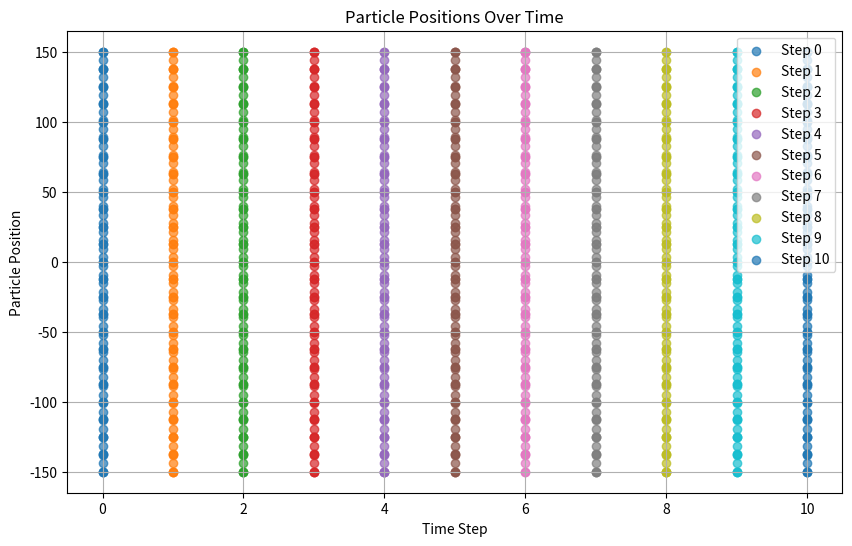

Python code for this plot:
import numpy as np
import scipy
import matplotlib.pyplot as plt
import pandas as pd
from scipy.integrate import quad

from matplotlib.animation import FuncAnimation


class particle:
    ## class of a particle

    def __init__(self, x, v, q, m):
        ## recives values for location (x), velocity (v), charge(q), and mass (m)
        self.x = x
        self.v = v
        self.q = q
        self.m = m

    def __iter__(self):
        return iter((self.x, self.v, self.q, self.m))

    def update_pos(self, dt):
        ## moves the particle with it's current velocity for the time jump dt
        ## x_new = x + v*dt
        self.x += self.v * dt

    def update_pos_per(self,dt,Xi,Xf):
        ##same but periodic
        self.x += self.v * dt
        if self.x<Xi:
            self.x=Xf-(Xi-self.x)
        if self.x>Xf:
            self.x=Xi+(Xf-self.x)

    def update_vel(self, Field, dt):
        ## changes the velocity by a given field, for time jump dt
        ## v_new = v+ a * dt = v+E*q/m * dt
        acceleration = (Field * self.q) / self.m
        self.v += acceleration * dt

    def applied_field(self, field):
        ##lineary calculates the field on the particle
        grid_pos, field_val, dx = field
        if self.x > grid_pos[-1] or self.x < grid_pos[0]:
            return 0.0
        nearest_grid_point = int(np.round(self.x / dx))
        field_applied = ((self.x - grid_pos[nearest_grid_point]) / dx) * field_val[nearest_grid_point] + (
                    (grid_pos[nearest_grid_point + 1] - self.x) / dx) * field_val[nearest_grid_point + 1]
        return field_applied


class field:
    ##class of the field
    def __init__(self, Xi, Xf, num_cells):
        ## input of borders of the grid xi xf, and number of the cells.
        ## parameters: dx cell size
        ## field: for the field (not used yet)
        ## grid_pos: list of grid point positions
        ## num celles: number of cells
        self.dx = (Xf - Xi) / num_cells
        self.grid_pos = np.linspace(Xi, Xf, num_cells)
        self.num_cells = num_cells

        self.field = np.zeros(num_cells)  # used?
        self.freqs = 2 * np.pi * np.array(np.linspace(-self.num_cells / 2, self.num_cells / 2 + 1, self.num_cells)) / (
                self.dx * self.num_cells)
        self.field_FFT = np.zeros(num_cells)

    def __iter__(self):
        ## iter fun of field only returns the grid positions, and dx)
        return iter((self.grid_pos, self.field, self.dx))

    def compute_density_first_order_method(self, particles):
        ##Calculates charge density using 1st order method, taken to be the size of the grid cell
        ## returns the density as an array in the grids positions
        density = np.zeros(self.num_cells)
        for par in particles:
            x, v, q, m = par.x, par.v, par.q, par.m
            # Find the nearest grid point
            nearest_grid_point = int(np.round(x / self.dx))
            if nearest_grid_point < 0 or nearest_grid_point >= self.num_cells - 1:
                continue
            Xi = self.grid_pos[nearest_grid_point]
            density[nearest_grid_point] += (q / self.dx) * (x - Xi + self.dx)
            Xiplusone = self.grid_pos[nearest_grid_point + 1]
            density[nearest_grid_point + 1] += (q / self.dx) * (Xiplusone - x)

        return density

    def compute_density_triangle(self, particles):
        ##Calculates particles density using triangle method, taken to be the size of two times the grid cell
        density = np.zeros(self.num_cells)
        for par in particles:
            (x, v, q, m) = par
            nearest_grid_point = int(np.round(x / self.dx))
            width = 2 * self.dx

            def squar_func(x):

                return lambda y: (abs(y - x) <= (width / 2)) * q / width

            # Define the range of cells to influence
            cellleft = max(int(np.floor((x - width / 2) / self.dx)), 0)
            cellright = min(int(np.floor((x + width / 2) / self.dx)), self.num_cells - 1)
            for cell in range(cellleft, cellright + 1):
                distance = abs(grid_pos[cell] - x)
                if distance <= width:
                    Ai, _ = quad(squar_func(x), self.grid_pos(cell), self.grid_pos(cell + 1))
                    density[cell] += Ai

        return density

    def compute_density_gaussian(self, particles):
        density = np.zeros(self.num_cells)
        sigma = 2 * self.dx

        def gaussian_func(x0):
            # Normalization factor for Gaussian distribution
            A = q / (np.sqrt(2 * np.pi) * sigma)
            return lambda x: A * np.exp(-0.5 * ((x - x0) / sigma) ** 2)

        for par in particles:
            x, v, q, m = par.x, par.v, par.q, par.m
            if x<self.grid_pos[0] or x>self.grid_pos[-1]:
                continue
            nearest_grid_point =np.where(self.grid_pos <= x)[0].max()
            # Define bounds for integration based on Gaussian spread
            num_points_to_cover = int(3 * sigma / self.dx)  # Cover 3 sigma range for significant spread
            xleft = max(nearest_grid_point - num_points_to_cover, 0)
            xright = min(nearest_grid_point + num_points_to_cover, self.num_cells - 1)
            for cell in range(xleft, xright + 1):
                cell=cell%(len(self.grid_pos)-1)
                Ai, _ = quad(gaussian_func(x), self.grid_pos[cell], self.grid_pos[cell + 1])
                density[cell] += Ai

        return density

    def density_field(self, density):
        ## finds the electric potential and electrical field of the density on the grid
        ## puts the values in field and field_FFT
        epsilon = 8.85419 * 10 ** (-12)  # permittivity, in F/m SI

        density_FFT = np.fft.fft(density)

        a = self.freqs * self.dx

        potential_correction = np.sinc(a / (2 * np.pi))
        potential_correction = np.nan_to_num(potential_correction, nan=0.0)
        potential_correction = self.freqs * potential_correction

        potential_FFT = density_FFT / (epsilon * (potential_correction ** 2))

        field_correction = np.sinc(a / (np.pi))
        field_correction = np.nan_to_num(field_correction, nan=0.0)
        field_correction = self.freqs * field_correction

        field_FFT_Sol = -1j * field_correction * potential_FFT
        field_Sol = np.fft.ifft(field_FFT_Sol)

        self.field = np.real(field_Sol)
        self.field_FFT = field_FFT_Sol


class PicSimulation:
    ##runs the simulation

    def __init__(self, particle_positions, particle_velocities, q_array, m_array, Xi, Xf, num_cells, dt,
                 save_field=False, save_FFT=False, save_pos=False, save_vel=False, order_den=0):
        ##initiates the simulation by making a particle array with the positions and velocities, same mass and charge, and defining the field
        ##calculates the half value velocities and fields and saves the first data
        self.order_den = order_den
        self.dt = dt
        self.field = field(Xi, Xf, num_cells)

        self.particles = []
        for group in range(len(particle_positions)):
            self.initialize_particles(particle_positions[group], particle_velocities[group], q_array[group], m_array[group])

        self.update_field()
        self.initialize_half_vel()

        self.save_field = save_field
        self.save_pos = save_pos
        self.save_FFT = save_FFT
        self.save_vel = save_vel

        self.data = np.empty((5,), dtype=object)
        self.data[0] = []  # two arrays: (grid_pos, freqs k's, q, m)
        self.data[1] = []  # value of the field
        self.data[2] = []  # fft of the field
        self.data[3] = []  # positions of the particles
        self.data[4] = []  # values of the velocities

        self.data[0].append(np.array(self.field.grid_pos))
        self.data[0].append(np.array(self.field.freqs))

        q_full=np.array([])
        m_full=np.array([])
        for group in range(len(m_array)):
            q_full=np.append(q_full,np.full(len(particle_positions[group]), q_array[group]))
            m_full=np.append(m_full,np.full(len(particle_positions[group]),m_array[group]))

        self.data[0].append(np.array([q_full]))
        self.data[0].append(np.array([m_full]))


        self.data[1].append(np.array(self.field.field))
        self.data[2].append(np.array(self.field.field_FFT))
        pos_array = np.empty((0,), dtype=float)

        for particle in self.particles:
            pos_array = np.append(pos_array, particle.x)
        self.data[3].append(np.array(pos_array))

        vel_array = np.empty((0,), dtype=float)
        for particle in self.particles:
            vel_array = np.append(vel_array, particle.v)
        self.data[4].append(np.array(vel_array))

    def initialize_particles(self, particle_positions, particle_velocities, q, m):
        ## puts in the particles and their posiotions, with equal mass and charges
        num_particle = len(particle_positions)
        for i in range(num_particle):
            self.particles.append(particle(particle_positions[i], particle_velocities[i], q, m))

    def update_field(self):
        ## updates the field by particle position
        if self.order_den == 0:
            density = self.field.compute_density_first_order_method(self.particles)
        else:
            if self.order_den == 1:
                density = self.field.compute_density_triangle(self.particle)
            else:
                density = self.field.compute_density_gaussian(self.particles)

        self.field.density_field(density)

    def initialize_half_vel(self):
        ## calculates and changes the velocoties at t=-dt/2
        for particle in self.particles:
            particle.update_vel(particle.applied_field(self.field), -1 * self.dt / 2)

    def update_vel(self):
        ## updates the velocites with weighting the fields to the particles
        for particle in self.particles:
            particle.update_vel(particle.applied_field(self.field), self.dt)

    def update_pos(self):
        ## updates the positions of the particles by their velocities
        for particle in self.particles:
            particle.update_pos_per(self.dt,self.field.grid_pos[0],self.field.grid_pos[-1])

    def time_step(self):
        # propogates one time step and saves the data in data
        self.update_pos()
        self.update_field()
        self.update_vel()
        if self.save_field:
            self.data[1].append(np.array(self.field.field))
        if self.save_FFT:
            self.data[2].append(np.array(self.field.field_FFT))
        if self.save_pos:
            pos_array = np.empty((0,), dtype=float)
            for particle in self.particles:
                pos_array = np.append(pos_array, particle.x)

            self.data[3].append(np.array(pos_array))
        if self.save_vel:
            vel_array = np.empty((0,), dtype=float)
            for particle in self.particles:
                vel_array = np.append(vel_array, particle.v)

            self.data[4].append(np.array(vel_array))

    def run_simulation(self, num_steps):
        ##runs the simulation for num_steps times and return the data
        for i in range(num_steps):
            self.time_step()

        return self.data




num_cells=5000
Xi, Xf = -150.0, 150.0 #[meters]
dt = 1*(10**-10) #seconds
qe=1.60218*(10**-19) ##Colomb
me=9.109*(10**-31) ##kg
Group_Size=100000

q = qe*Group_Size
m=me*Group_Size

# Initialize positions for protons and electrons as homogeneous distributions
num_electrons1 = 25# Set the number of electrons
num_electrons2 = 25
num_protons = 50    # Set the number of protons

# Homogeneous distribution across the grid, Xi to Xf
electron_positions1 = np.linspace(Xi, Xf, num_electrons1)
electron_positions2 = np.linspace(Xi, Xf, num_electrons2)
proton_positions = np.linspace(Xi, Xf, num_protons)

# Set initial velocities for electrons and protons
electron_velocity1 = np.full(num_electrons1, 0.1)  # Homogeneous velocity for electrons (e.g., 0.1)
electron_velocity2 = np.full(num_electrons2, -0.1)  # Homogeneous velocity for electrons (e.g., 0.1)
proton_velocity = np.zeros(num_protons)          # Homogeneous velocity for protons (0)

# Set charges and masses
m_electron = m
m_proton = m * 1836

# Run the simulation with these new initial conditions
simulation = PicSimulation(
    particle_positions=[electron_positions1,electron_positions2, proton_positions],  # Homogeneous distribution of electrons and protons
    particle_velocities=[electron_velocity1,electron_velocity2, proton_velocity],  # Same homogeneous velocity for all particles
    q_array=[-q,-q, q],  # Charge for electrons and protons
    m_array=[m_electron,m_electron, m_proton],  # Mass for electrons and protons
    Xi=Xi,
    Xf=Xf,
    num_cells=num_cells,
    dt=dt,
    save_field=True,
    save_pos=True,
    save_vel=True,
    order_den=2
)

# Run simulation for 10 steps
results = simulation.run_simulation(10)

# Extract particle positions over time from results[3] (time steps stored here)
particle_positions_over_time = results[3]  # Assuming this stores the particle positions over time.

# Create a figure for the plot
plt.figure(figsize=(10, 6))

# Loop through each time step and plot the positions
for t, positions in enumerate(particle_positions_over_time):
    plt.scatter([t] * len(positions), positions, label=f"Step {t}", alpha=0.7)

# Customize the plot
plt.xlabel("Time Step")
plt.ylabel("Particle Position")
plt.title("Particle Positions Over Time")
plt.legend()
plt.grid(True)
plt.show()
